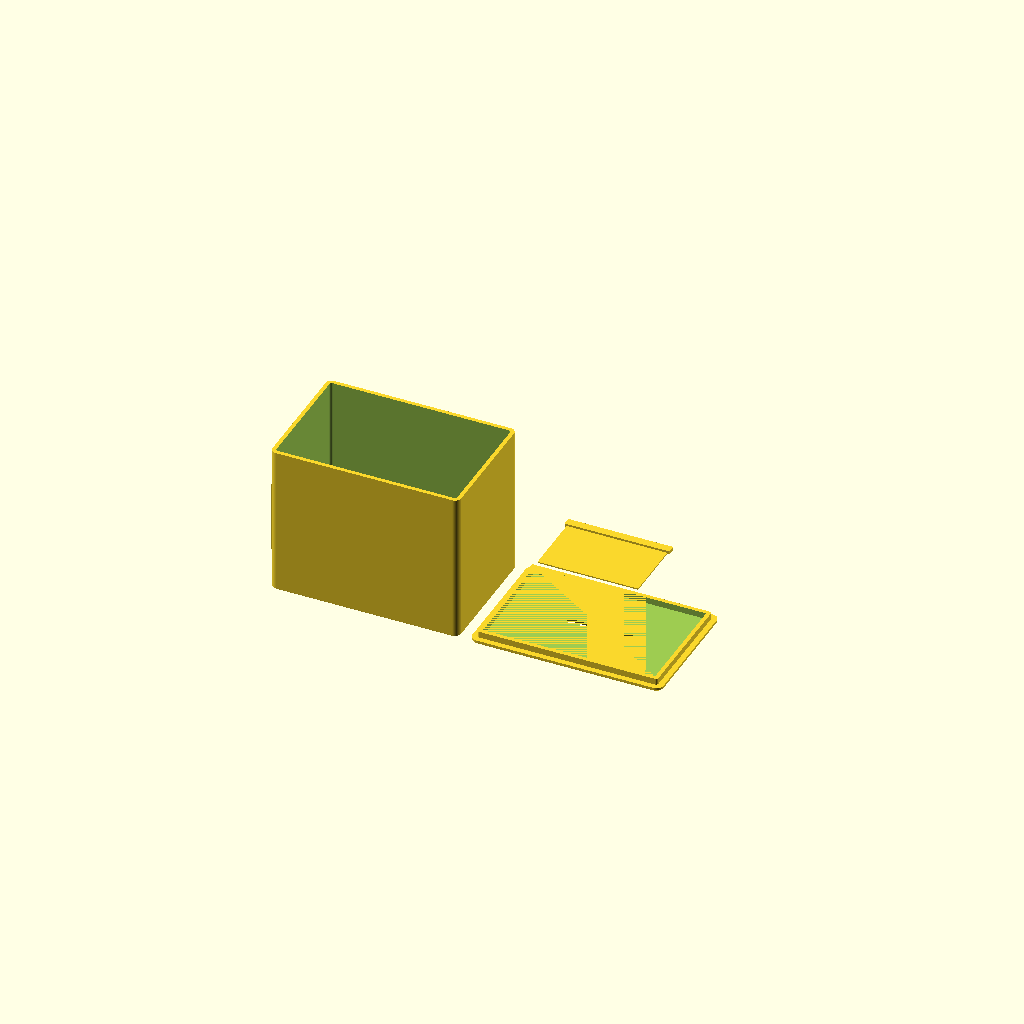
Cell 1 — every parameter at its default value.
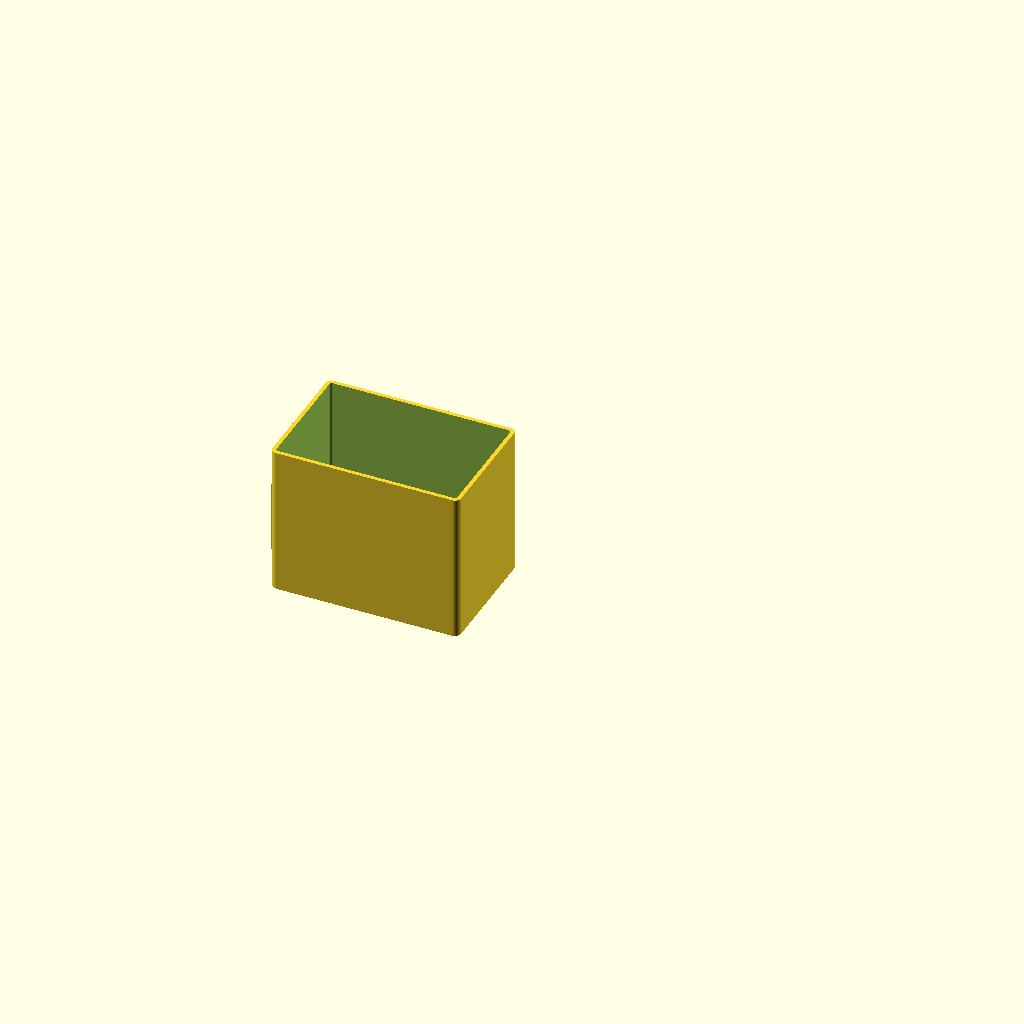
Cell 2 — part set to "box", the other parameters unchanged.
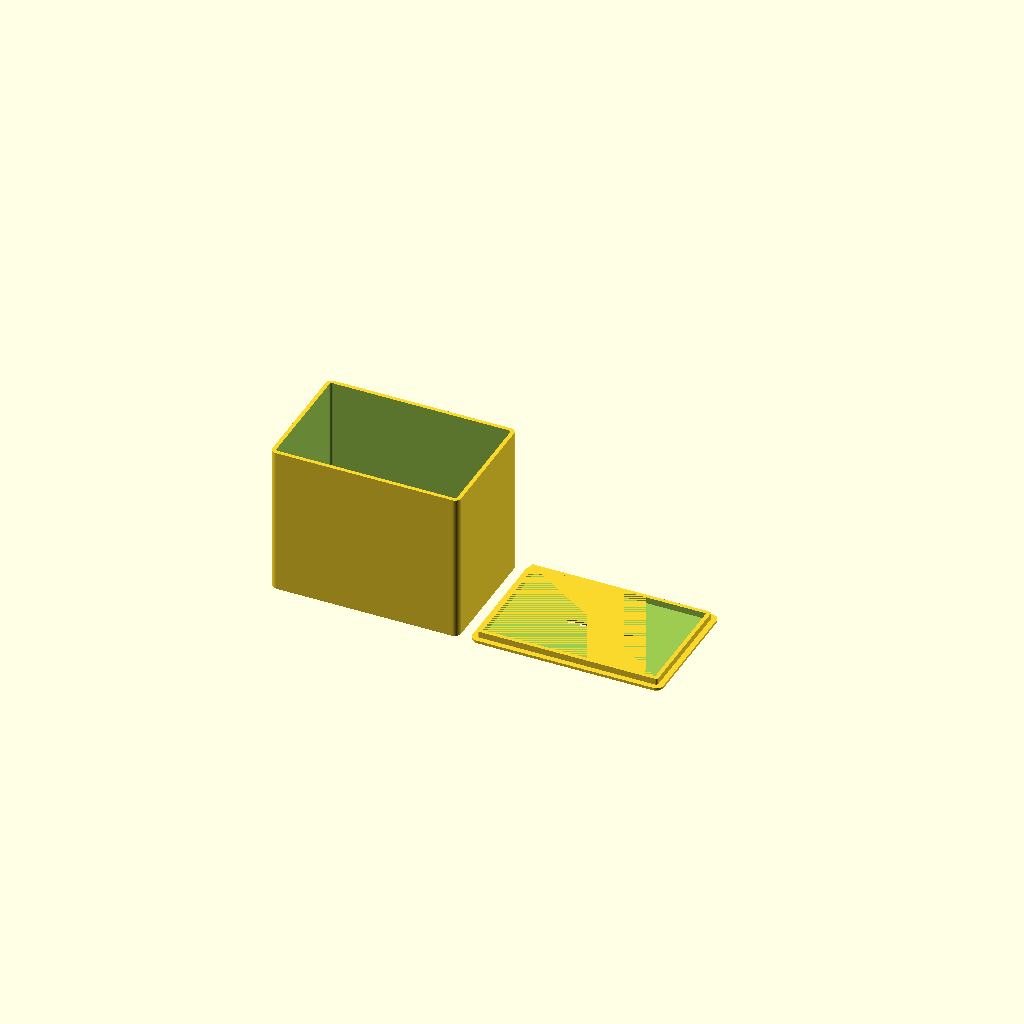
Cell 3: the same model with add_sign_holder = false.
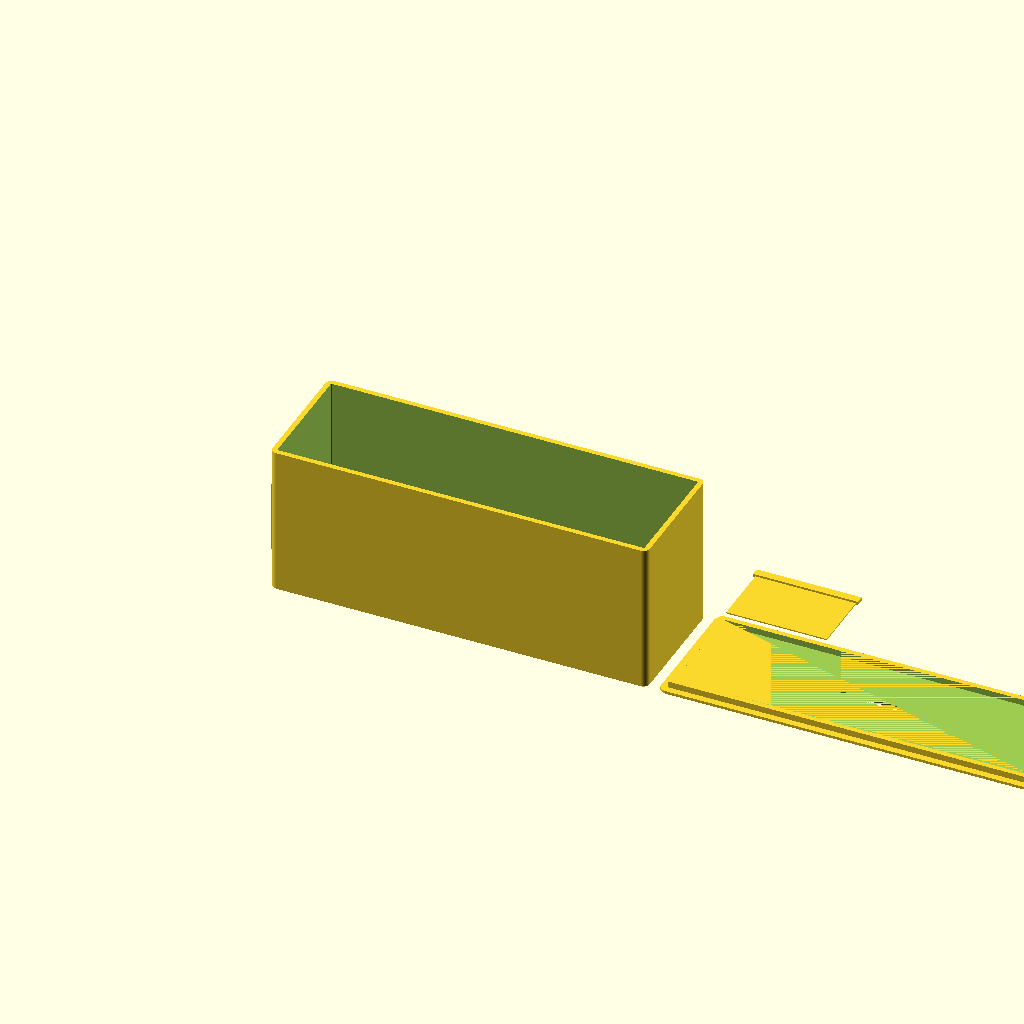
Cell 4: the same model with width = 300.
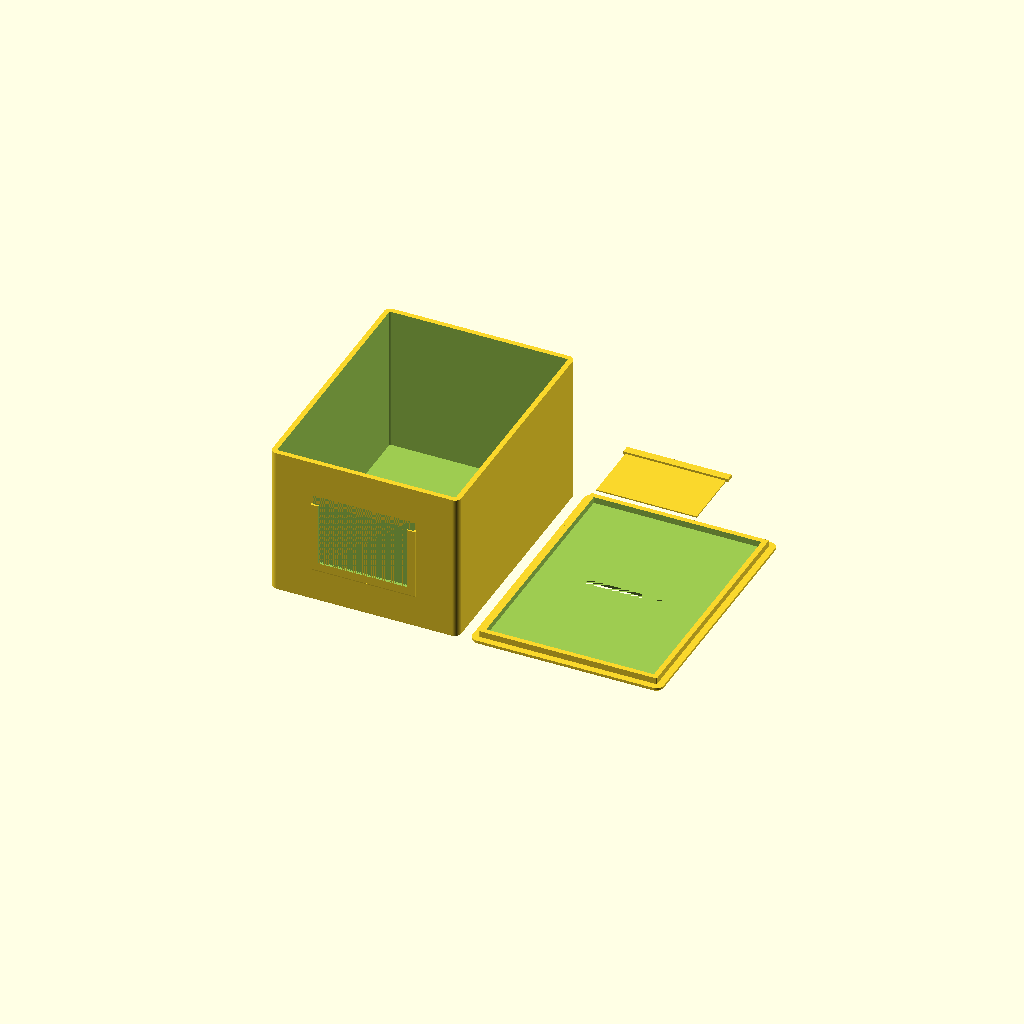
Cell 5: the same model with depth = 200.
All cells are drawn from one camera (rotation 55°, 0°, 25°, orthographic, colour scheme Cornfield), so only the parameter changes between them.
The OpenSCAD source (donation-box/donation_box.scad):
// Main part file. Open in OpenSCAD: F5 preview, F6 render.
// Viewed from above, X is to the right (width) and Y is away from you (depth).
//
// The box is open at the top. The lid is a plate the full outer size of the
// box, with a ring underneath that steps inwards and drops inside the box
// walls to hold the lid in place.
//
// The front of the box can carry a holder for a sign: a channel on the
// outside of the wall, open at the top, that a flat sign card drops into. The
// sides of the channel overhang the edges of the card to hold it against the
// wall.
//
// Notes:
// - The lid is modelled upside down, plate on the bed, so it prints without
//   supports.
// - Keep comments on parameters to a single line: the single-file build
//   (make dist) drops comments that continue over several lines.

/* [Part] */
part = "all"; // [box, lid, sign, all]

/* [Box] */
width           = 150; // mm, outer, along X
depth           = 100; // mm, outer, along Y
height          = 120; // mm, outer, box only, not including the lid
wall_thickness  = 0;   // mm, side walls and the lid ring, 0 = auto from the box size
floor_thickness = 3;   // mm

/* [Finish] */
corner_radius = 5; // mm, vertical corners of the box and lid
edge_chamfer  = 1; // mm, 45 degree chamfer on the bottom edge of the box and the top edge of the lid
slot_chamfer  = 1; // mm, 45 degree chamfer round the top of the money slot
lid_overhang  = 1; // mm, how far the lid sticks out past the box on every side, hides the seam

/* [Printing] */
line_width = 0.45; // mm, slicer extrusion width, auto sizes are a whole number of lines

/* [Lid] */
lid_thickness = 3;   // mm, top plate
ring_height   = 5;   // mm, how far the ring under the lid reaches down into the box
clearance     = 0.2; // mm, gap on each side between the lid ring and the box walls
slot_length   = 60;  // mm, along X
slot_width    = 5;   // mm, along Y

/* [Sign] */
add_sign_holder    = true;  // add a holder for a sign card on the front of the box
sign_on_short_side = true; // put the holder on a short side of the box instead of a long side
sign_width         = 80;   // mm, card, the part that slides into the holder
sign_height        = 50;   // mm, card, the part that slides into the holder, not including the lip
sign_thickness     = 1;     // mm, card
sign_overhang      = 5;     // mm, how far each side of the holder covers the edge of the card
sign_base          = 0;     // mm, thickness of the ledge the card stands on, 0 = auto (same as the sides)
sign_clearance     = 0.3;   // mm, gap around the card in the holder
sign_holder_thickness = 0;  // mm, sides and front of the holder, 0 = auto (3 lines)

/* [Hidden] */
part_gap = 10; // mm, space between the parts when part = "all"
eps      = 0.01;
$fa      = 4;
$fs      = 0.4;

// Auto wall: about 1 mm per 50 mm of the largest dimension, clamped to
// 1.2-4 mm, then rounded up to a whole number of lines.
wall = wall_thickness > 0
    ? wall_thickness
    : ceil(min(max(max(width, depth, height) / 50, 1.2), 4) / line_width) * line_width;

// Inset from the outer edge to the outside and inside of the lid ring.
ring_outer_inset = wall + clearance;
ring_inner_inset = ring_outer_inset + wall;

// The sign holder goes on the front (Y = 0) face when that is the side asked
// for, otherwise on the left (X = 0) face.
sign_along_x = (width >= depth) != sign_on_short_side;
sign_face    = sign_along_x ? width : depth;

// Sign holder sizes: the channel the card sits in, and the holder overall.
holder_wall         = sign_holder_thickness > 0 ? sign_holder_thickness : 3 * line_width;
sign_slot_width     = sign_width + 2 * sign_clearance;
sign_slot_thickness = sign_thickness + sign_clearance;
holder_width        = sign_slot_width + 2 * holder_wall;
holder_thickness    = sign_slot_thickness + holder_wall;
// Width of the frame around the sign as seen from the front: the sides of the
// holder, the ledge at the bottom and the lip on the card at the top.
frame_border        = holder_wall + sign_overhang;
holder_base         = sign_base > 0 ? sign_base : frame_border;
holder_height       = holder_base + sign_height; // card top, below the lip, is flush with the holder top
holder_z            = (height - holder_height - frame_border) / 2; // holder and lip centred vertically on the box

assert(ring_height < height - floor_thickness, "ring_height must be less than the inside height");
assert(slot_length < width - 2 * ring_inner_inset && slot_width < depth - 2 * ring_inner_inset,
       "slot must fit inside the lid ring");
assert(2 * corner_radius <= min(width, depth), "corner_radius must be at most half the width and depth");
assert(edge_chamfer < floor_thickness && edge_chamfer < lid_thickness,
       "edge_chamfer must be less than floor_thickness and lid_thickness");
assert(slot_chamfer < lid_thickness, "slot_chamfer must be less than lid_thickness");
assert(!add_sign_holder || holder_width <= sign_face - 2 * corner_radius,
       "sign holder is wider than the flat part of the side of the box");
assert(2 * sign_overhang < sign_slot_width, "sign_overhang must be less than half the sign width");
assert(sign_overhang > sign_clearance, "sign_overhang must be more than sign_clearance");
assert(!add_sign_holder || holder_z >= holder_thickness,
       "sign holder is too tall for the box, reduce sign_height or sign_base");

echo(wall = wall);

// In local coordinates: the holder is centred along X on a face running from
// 0 to face_length, and sticks out towards -Y from the wall at Y = 0.
module sign_holder(face_length) {
    translate([(face_length - holder_width) / 2, -holder_thickness, holder_z]) {
        difference() {
            cube([holder_width, holder_thickness + eps, holder_height]);
            // Channel the card drops into. Stops eps short of the box wall so
            // its back face isn't coplanar with the wall (flickers in preview).
            translate([holder_wall, holder_wall, holder_base])
                cube([sign_slot_width, sign_slot_thickness - eps, holder_height]);
            // Window in the front, leaving the overhang on each side.
            translate([holder_wall + sign_overhang, -eps, holder_base])
                cube([sign_slot_width - 2 * sign_overhang, holder_wall + 2 * eps, holder_height]);
        }
        // 45 degree chamfer under the holder, so it prints without supports.
        hull() {
            translate([0, 0, -eps])
                cube([holder_width, holder_thickness + eps, eps]);
            translate([0, holder_thickness, -holder_thickness])
                cube([holder_width, eps, eps]);
        }
    }
}

// The box outline seen from above, shrunk by inset on every side (grown, if
// inset is negative), with the corner radius changed to match so the corners
// stay concentric.
module outline(inset = 0) {
    r = max(corner_radius - inset, 0);
    translate([inset + r, inset + r])
        offset(r = r) square([width - 2 * (inset + r), depth - 2 * (inset + r)]);
}

// The outline, shrunk by inset, extruded to height h, with a 45 degree
// chamfer of size c round the bottom edge.
module chamfered_slab(h, c, inset = 0) {
    hull() {
        linear_extrude(eps) outline(inset + c);
        translate([0, 0, c]) linear_extrude(h - c) outline(inset);
    }
}

module box() {
    difference() {
        chamfered_slab(height, edge_chamfer);
        translate([0, 0, floor_thickness])
            linear_extrude(height) outline(wall);
    }
    if (add_sign_holder) {
        if (sign_along_x) sign_holder(width);
        else mirror([1, -1, 0]) sign_holder(depth); // swap X and Y
    }
}

module lid() {
    difference() {
        union() {
            chamfered_slab(lid_thickness, edge_chamfer, -lid_overhang); // top face is on the bed
            translate([0, 0, lid_thickness - eps])
                linear_extrude(ring_height + eps) outline(ring_outer_inset);
        }
        // Hollow out the ring.
        translate([0, 0, lid_thickness])
            linear_extrude(ring_height + eps) outline(ring_inner_inset);
        // Money slot, widened by the chamfer at the top face.
        translate([(width - slot_length) / 2, (depth - slot_width) / 2, 0])
            hull() {
                translate([-slot_chamfer, -slot_chamfer, -eps])
                    cube([slot_length + 2 * slot_chamfer, slot_width + 2 * slot_chamfer, eps]);
                translate([0, 0, slot_chamfer])
                    cube([slot_length, slot_width, lid_thickness - slot_chamfer + eps]);
            }
    }
}

// Printed back down. Y is up when the card is in the holder. The lip along the
// top rests on top of the holder and finishes the frame: it is as wide as the
// holder, as tall as the frame sides, and stands out flush with the holder
// front. Push it up to slide the card out. The card below the lip is
// sign_clearance short of the holder, so the lip, not the bottom of the card,
// is what it rests on.
module sign() {
    card_height = sign_height - sign_clearance;
    translate([(holder_width - sign_width) / 2, 0, 0])
        cube([sign_width, card_height + eps, sign_thickness]);
    translate([0, card_height, 0])
        cube([holder_width, frame_border, holder_thickness]);
}

if (part == "box" || part == "all") box();
if (part == "lid") lid();
if (part == "sign") sign();
if (part == "all") {
    translate([width + part_gap, 0, 0]) lid();
    if (add_sign_holder) translate([width + part_gap, depth + part_gap, 0]) sign();
}
Customizer parameters (derived from the source; name, type, default, range or options):
part: string, default "all", options "box", "lid", "sign", "all"
width: number, default 150
depth: number, default 100
height: number, default 120
wall_thickness: number, default 0
floor_thickness: number, default 3
corner_radius: number, default 5
edge_chamfer: number, default 1
slot_chamfer: number, default 1
lid_overhang: number, default 1
line_width: number, default 0.45
lid_thickness: number, default 3
ring_height: number, default 5
clearance: number, default 0.2
slot_length: number, default 60
slot_width: number, default 5
add_sign_holder: bool, default true
sign_on_short_side: bool, default true
sign_width: number, default 80
sign_height: number, default 50
sign_thickness: number, default 1
sign_overhang: number, default 5
sign_base: number, default 0
sign_clearance: number, default 0.3
sign_holder_thickness: number, default 0
